pico-8 play session: no input (idle)

[t = 1 s] idle ~1s (no d-pad/buttons)
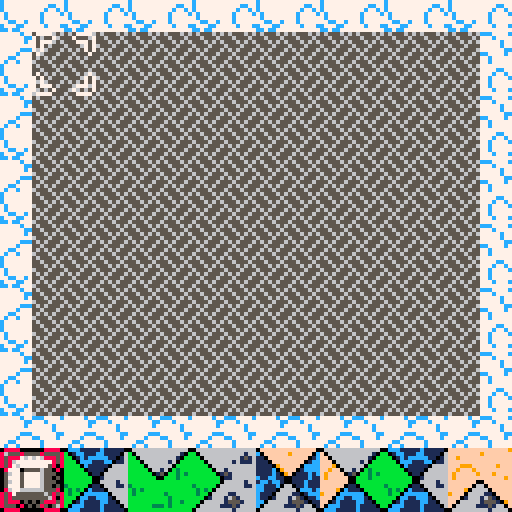
[t = 2 s] idle ~2s (no d-pad/buttons)
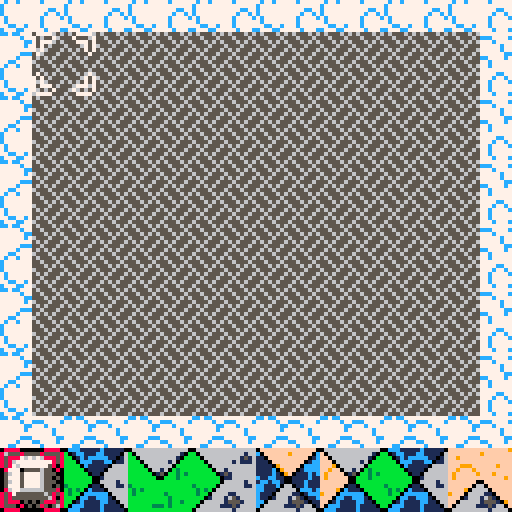
[t = 6 s] idle ~6s (no d-pad/buttons)
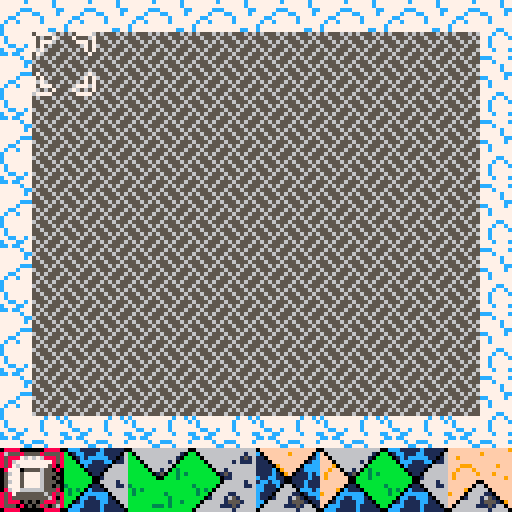

pico-8 cartridge
version 16
__lua__
-- haowang
-- slumberheart

--[[
 eleven tiles, four colors
 fill in the region with the
 tiles provided
 stone blocks match every color
]]

-- sprite flags
-- uu ll rr dd
-- 00 grass
-- 01 stone
-- 10 water
-- 11 sand

function _init()
  game = new_game() 
  selected = "board"
  frame = 0
end

function _update()
  frame = (frame + 1) % 30
  game:update()
end

function _draw()
  game:draw()
end

-->8
-- game
function new_game()
  local game = {}
  game.board = new_board()
  game.tileset = new_tileset()
  game.tileset:add_stoneblock()
  for i=1,7 do
    game.tileset:add_tile()
  end
  game.cloud_offset = 0
  game.draw_clouds = function(self)
    for y=-1,7 do
      for x=0,7 do
        spr(76, x * 16, (y * 16) + self.cloud_offset, 2, 2)
      end
    end
  end
  game.update = function(self)
    if btn(5) then
      selected = "tileset"
    else
      selected = "board"
    end
    if (frame % 5 == 0) self.cloud_offset = (self.cloud_offset + 1) % 16
    self.board:update()
    self.tileset:update()
  end
  game.draw = function(self)
    cls()
    self:draw_clouds()
    self.board:draw()
    self.tileset:draw()
  end
  return game
end
-->8
--board
function new_board()
  local board = {}
  board.b_cursor = new_b_cursor()
  for x=0,6 do
    for y=0,5 do
      mset( x * 2,       y * 2,      44)
      mset((x * 2) + 1,  y * 2,      45)
      mset( x * 2,      (y * 2) + 1, 60)
      mset((x * 2) + 1, (y * 2) + 1, 61)
    end
  end
  board.update = function(self)
    self.b_cursor:update()
  end
  board.draw = function(self)
    palt(0, 0)
    map(0, 0, 8, 8, 14, 12)
    palt()
    self.b_cursor:draw()
  end
  return board
end
-->8
--tileset
function new_tileset()
  local tileset = {}
  tileset.t_cursor = new_t_cursor()
  tileset.tiles = {}
  tileset.add_tile = function(self)
    local t = new_tile()
    if flr(rnd(40)) == 0 then
      add(self.tiles, new_stoneblock())
    else
      add(self.tiles, new_tile())
    end
  end
  tileset.add_stoneblock = function(self)
    add(self.tiles, new_stoneblock())
  end
  tileset.update = function(self)
    self.t_cursor:update()
  end
  tileset.draw = function(self)
    palt(0, false)
    for i=1,#self.tiles do
      local t = self.tiles[i]
      spr(t.id, (i * 16) - 16, 112, 2, 2)
    end
    palt()
    self.t_cursor:draw()
  end
  return tileset
end
-->8
--tile
function new_tile()
  local tile = {}
  alltiles = {2, 4, 6, 8, 10, 12, 14, 32, 34, 36, 38}
  tile.id = alltiles[flr(rnd(#alltiles - 1) + 1)]
  return tile
end
function new_stoneblock()
  local sb = new_tile()
  sb.id = 40
  return sb
end

-->8
--cursors
function new_b_cursor()
  local bc = {}
  bc.x = 0
  bc.y = 0
  bc.left = function(self)
    self.x -= 1
    if (self.x < 0) self.x = 0
  end
  bc.right = function(self)
    self.x += 1
    if (self.x > 6) self.x = 6
  end
  bc.up = function(self)
    self.y -= 1
    if (self.y < 0) self.y = 0
  end
  bc.down = function(self)
    self.y += 1
    if (self.y > 5) self.y = 5
  end
  bc.update = function(self)
    if (selected != "board") return
    if (btnp(0))self:left()
    if (btnp(1))self:right()
    if (btnp(2))self:up()
    if (btnp(3))self:down()
  end
  bc.draw = function(self)
    if (selected != "board") pal(7, 8)
    local x = (16 * self.x) + 8
    local y = (16 * self.y) + 8
    spr(46, x, y, 2, 2, 1)
    pal()
  end
  return bc
end
function new_t_cursor()
  local tc = {}
  tc.i = 0
  tc.left = function(self)
    self.i -= 1
    if (self.i < 0) self.i = 0
  end
  tc.right = function(self)
    self.i += 1
    if (self.i > 7) self.i = 7
  end
  tc.update = function(self)
    if (selected != "tileset") return
    if (btnp(0))self:left()
    if (btnp(1))self:right()
  end
  tc.draw = function(self)
    if (selected != "tileset") pal(7, 8)
    spr(46, self.i * 16, 112, 2, 2, 1)
    pal()
  end
  return tc
end
__gfx__
000000000000000006666666666666660ccc11111c11111006666666666666600ffffffffffffff0cccc11111c111111fffffffffffffff90666666666666660
0000000000000000b066666666666166b01cc111cc111106b06666666666610bc0ffffff9fffff0cc11cc111cc11111cffffffff9ffffffff06666666666610b
0070070000000000bb06666666661516bb01c1ccccc11016bb066666666610bb110ffffffffff01c1111c1ccccc1111cff9fffffffffffffff066666666610bb
0007700000000000bbb0666666161116bbb0ccc111cc0116bbb0666666160bbb1110ffffffff01cc1111ccc111cc11ccfffffffffffffffffff0666666160bbb
0007700000000000bbbb066666666666bbbb0c1111106666bbbb06666660bbbb111109fffff0cccc1111cc111111ccccfff999ffffff9ffffff906666660bbbb
0070070000000000bbbbb06616666666bbbbb01111066666bbbbb066160b3bbb1111c09fff01cccc1111c1111111ccccff9fff9fffffffffff9ff066160b3bbb
0000000000000000bbbbbb0151666666bbbbbb0110666666bbbbbb0150bb3b3b1111c109f0111c1c1111c11111111c1cf9fffff9fff9fffff9ffff0150bb3b3b
0000000000000000bbbbbbb011666666bbbbbbb001666666bbbbbbb00bbb3bbbc11cc11001111c11c11cc11111111c11f9ffffffffffff9ff9fffff00bbb3bbb
0000000000000000bbbbbbb066666166bbbbbbb006666166bbbbbbbbbbbbbbbb1cc1cc100111c1111cc1cc100111c111fffffff00ffffffffffffff00bbbbbbb
00000000000000003bbbbb06666661163bbbbb01106661163bbbbbbbbbbbbbbbcc111c066011c111cc111c0f9011c111ffffff0660ffffffffffff0110bbbbbb
0000000000000000b3b3b06666666666b3b3b0c111066666b3b3bbbbbbbbbbbbcc111066660ccc1ccc1110ffff0ccc1cffff9066660fffffffff90c1110bbbbb
0000000000000000b3bb066661166666b3bb0cccccc06666b3bbbbbbb3bbbbbbc111066661101cccc1110fff99901ccc9fff06666110ffff9fff0cccccc0bbbb
0000000000000000bbb0166616516666bbb0cc11ccc10666bbbbbbbbbb3bbbbbc11016661651011cc110fff9fff9011cfff0166616510ffffff0cc11ccc10bbb
0000000000000000bb06666615551666bb01c1111cc11066bbbbbbbbbb3bb3bbcc06666615551011cc0ffffffffff011ff0666661555109fff01c1111cc110bb
0000000000000000b066666111516666b0ccc1111c111106bbbbbb333b3bbbbbc066666111516601c0ffffffff9fff01f06666611151660ff0ccc1111c11110b
000000000000000006666666661666660ccc11111c111110bbbbbbbbbbbbbbbb06666666661666600fffff9ffffffff006666666661666600ccc11111c111110
0ccc11111c1111100ccc11111c1111100bbbbbbbbbbbbbbb06666666666666600000000000000000202020202020202056555656565556560777700000077770
601cc111cc11110f601cc111cc11110660bbbbbbbbbbbbbbb06666666666610f0655555555555550000200020002000255655565556555657000070000700007
6601c1ccccc110ff6601c1ccccc110166603bbb3bbbbbbbbbb066666666610ff0567676767676750202020202020202055565656555656567077700000077707
6660ccc111cc0fff6660ccc111cc011666603b3bbbbbbbbbbbb0666666160fff0576777777777550020002000200020065556555655565557070000000000707
66610c1111109fff66610c111110666666610b3bb3bbbbbbbbbb066666609fff0567677777775500202020202020202056565556565655567070000000000707
66165011110fffff66165011110666666616503bbbbb3bbbbbbbb066160fffff0577705555655050000200020002000255655565556555650700000000000070
6615510110f9ffff66155101106666666615510bbbbb3b3bbbbbbb0150f9ffff0567757777655500202020202020202056565655565656550000000000000000
611116600fffff9f611116600166666661111660bbbb3bbbbbbbbbb00fffff9f0577757777655050020002000200020065556555655565550000000000000000
666666600fffffff6666666006666166666666600bbbbbbbbbbbbbb00fffffff0567757777655500202020202020202056555656565556560000000000000000
6666660110ffffff6666660f906661166666660110bbbbbb3bbbbb0660ffffff0577757777655050000200020002000255655565556555650000000000000000
666610c1110fffff666610ffff066666666610c1110bbbbbb3b3b066660fffff0567766666655500202020202020202055565656555656560700000000000070
16610cccccc0ffff16610fff9990666616610cccccc0bbbbb3bb06666110ffff0577555555565050020002000200020065556555655565557070000000000707
6660cc11ccc10fff6660fff9fff906666660cc11ccc10bbbbbb0166616510fff0565555555556500202020202020202056565556565655567070000000000707
6601c1111cc1109f660ffffffffff0666601c1111cc110bbbb0666661555109f0555505050505650000200020002000255655565556555657077700000077707
60ccc1111c11110f60ffffffff9fff0660ccc1111c11110bb06666611151660f0555050505050560202020202020202056565655565656557000070000700007
0ccc11111c1111100fffff9ffffffff00ccc11111c11111006666666661666600000000000000000020002000200020065556555655565550777700000077770
bbbbbbbbbbbbbbbbcccc11111c111111fffffffffffffff9666666666662666623332232323332336666666666666666cc7cc777777777775665566566666555
bbbbbbbbbbbbbbbbc11cc111cc11111cffffffff9fffffff666666666662666633b323333b333b33666666666666616677777c77ccc7777c6666655666666665
bb33bbb3bbbbbbbb1111c1ccccc1111cff9fffffffffffff66626666662b2666b3b3b3333b333b336616666666661516777777cc777c77776666665666666665
bbbb3b3bbbbbbbbb1111ccc111cc11ccffffffffffffffff66626666662b3266b3b3b3333b333b336666666666161116777777c777777c776666665666666665
bbbb3b3bb3bbbbbb1111cc111111ccccfff999ffffff9fff662b266662b33322b3b3b33b3b333b3b66611666666666667777777777777c775666655556666655
bbbbbb3bbbbb3bbb1111c1111111ccccff9fff9fffffffff662b326622b32226b3b3b33b3b3b3b3b661651661666666677777ccc777777cc6555566665665566
bbbbbbbbbbbb3b3b1111c11111111c1cf9fffff9fff9ffff62b33322662b3266b332b3323b3b233b66155161516666667777c777cc7777c76665666666556666
bbbbbbbbbbbb3bbbc11cc11111111c11f9ffffffffffff9f22b3222662b333222233222332211221611116611166666677cc777777c777776665666666656666
bbbbbbbbbbbbbbbb1cc1cc111111c111ffffffffffffffff662b3266222b22261cc1cc111111c11166666666666661667c77c77777c777776665666666656666
3bbbbbbbbbbbbbbbcc111c111111c111ffffffff9fffffff62b33322662b3266cc111c111111c1116666666666666116c7777777777777776665566666655666
b3b3bbbbbbbbbbbbcc111cc111cccc1cffff9fffffffffff222b222662b33222cc111cc111cccc1c6666166666666666c77777777777cc776656655566566555
b3bbbbbbb3bbbbbbc1111ccccccc1ccc9fffffff999fffff662b3266222b2226c1111ccccccc1ccc1661166661166666c7777777777c77c75566666655666666
bbbbbbbbbb3bbbbbc111cc11ccc1111cfff9fff9fff99fff62b3322266622666c111cc11ccc1111c66611666165166667c77777777c7777c6566666665666666
bbbbbbbbbb3bb3bbcc11c1111cc11111ffffffffffffff9f222b222666622666cc11c1111cc1111166666666155516667c77777777c777776566666665666666
bbbbbb333b3bbbbbccccc1111c111111ffffffffff9fffff6662266666622266ccccc1111c111111666666611151666677cc77c777c777776566666665566666
bbbbbbbbbbbbbbbbcccc11111c111111ffffff9fffffffff6662226666666666cccc11111c1111116666666666166666c777cc77777c777c6556666656655666
